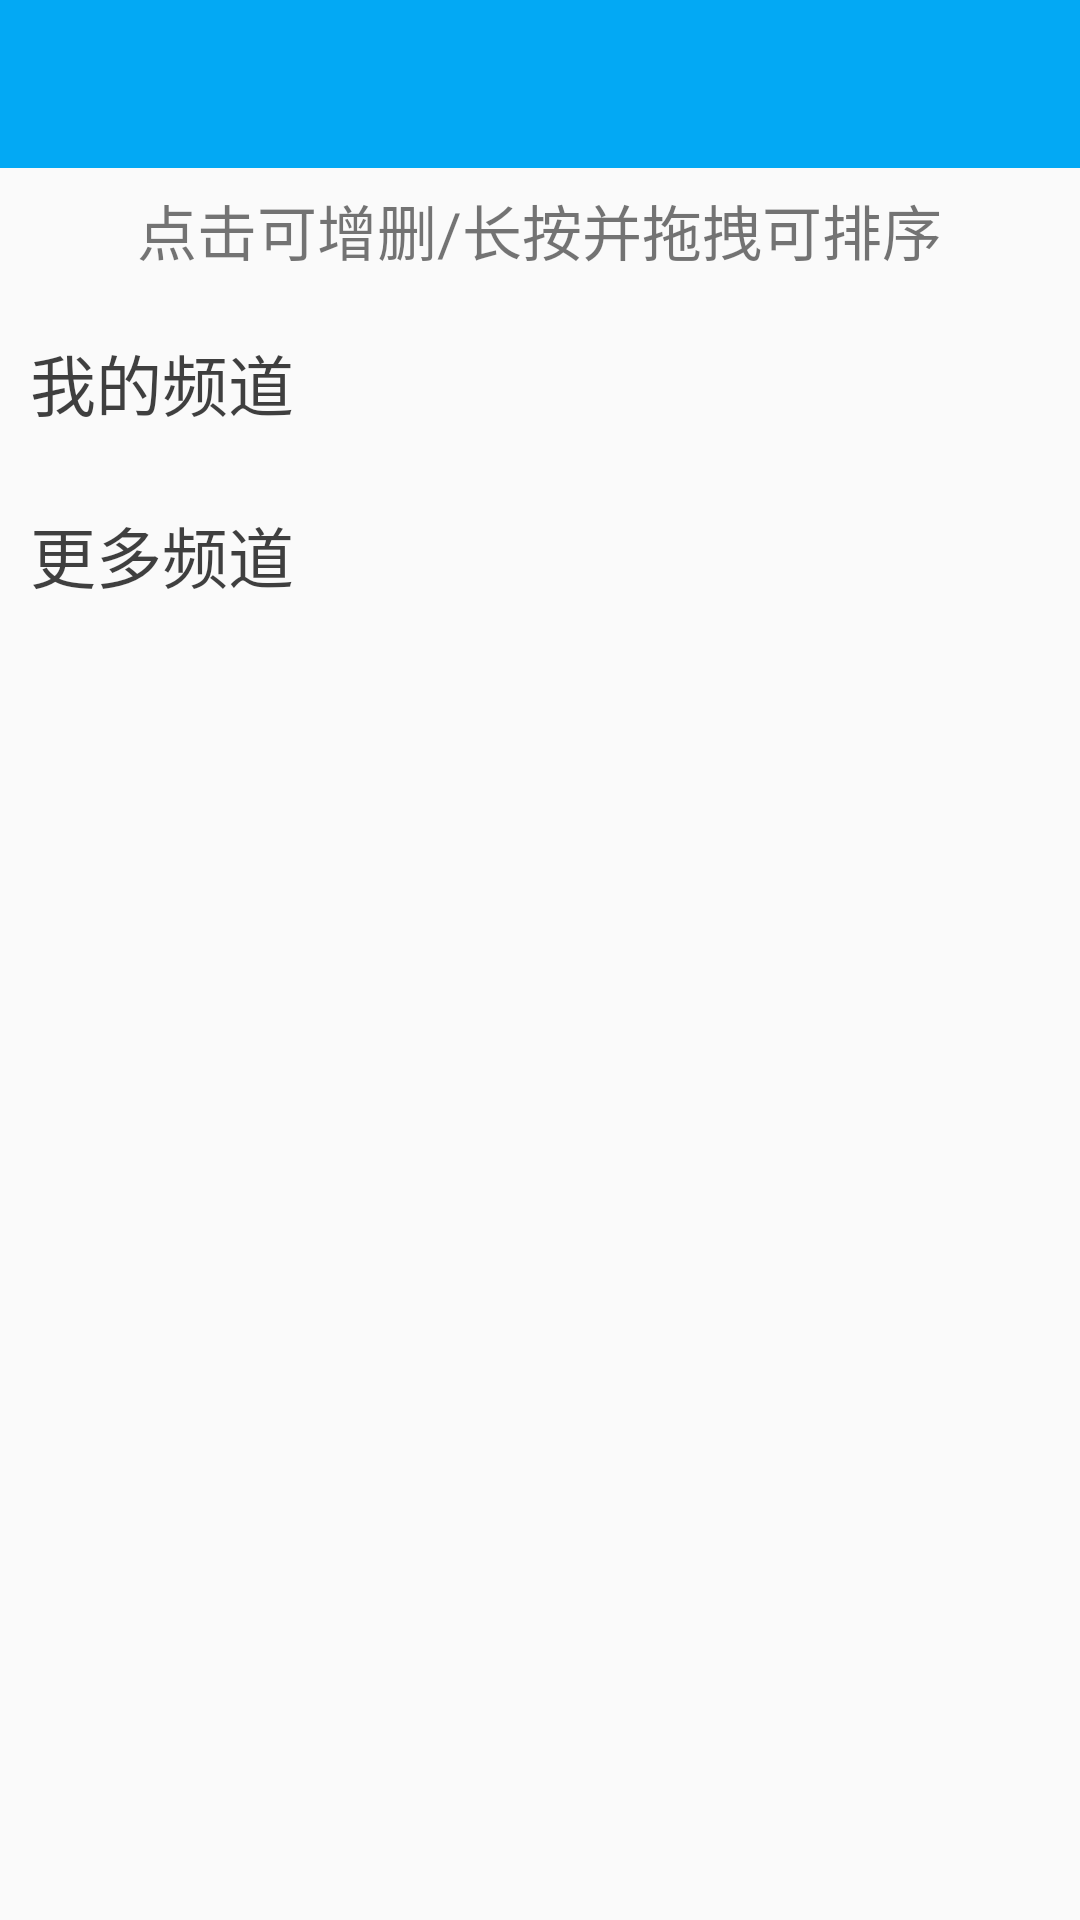

Android layout source for this screen:
<!-- AndroidManifest.xml: application theme AppTheme -->
<!-- res/layout/activity_newschannels_layout.xml -->
<?xml version="1.0" encoding="utf-8"?>
<LinearLayout xmlns:android="http://schemas.android.com/apk/res/android"
    android:orientation="vertical" android:layout_width="match_parent"
    android:layout_height="match_parent">

    <android.support.v7.widget.Toolbar
        android:id="@+id/newschannel_toolbar"
        android:layout_width="match_parent"
        android:layout_height="wrap_content"
        android:background="@color/colorPrimary">

    </android.support.v7.widget.Toolbar>

    <TextView
        android:layout_width="wrap_content"
        android:layout_height="wrap_content"
        android:textSize="20sp"
        android:layout_gravity="center_horizontal"
        android:layout_marginTop="6dp"
        android:text="点击可增删/长按并拖拽可排序"/>

    <TextView
        android:layout_width="wrap_content"
        android:layout_height="wrap_content"
        android:layout_marginTop="20dp"
        android:layout_marginLeft="10dp"
        android:text="我的频道"
        android:textColor="@color/alpha_75_black"
        android:textSize="22sp"/>
    <android.support.v7.widget.RecyclerView
        android:id="@+id/mychannel_recycler"
        android:layout_width="match_parent"
        android:layout_height="wrap_content"
        android:layout_marginTop="5dp">

    </android.support.v7.widget.RecyclerView>

    <TextView
        android:layout_width="wrap_content"
        android:layout_height="wrap_content"
        android:layout_marginTop="20dp"
        android:layout_marginLeft="10dp"
        android:text="更多频道"
        android:textColor="@color/alpha_75_black"
        android:textSize="22sp"/>

    <android.support.v7.widget.RecyclerView
        android:id="@+id/morechannel_recycler"
        android:layout_width="match_parent"
        android:layout_height="wrap_content"
        android:layout_marginTop="5dp">

    </android.support.v7.widget.RecyclerView>

</LinearLayout>
<!-- resources referenced by this layout -->
<resources>
  <color name="alpha_75_black">#BF000000</color>
  <color name="colorPrimary">#03A9F4</color>
  <style name="AppTheme" parent="Theme.AppCompat.Light.DarkActionBar">
          
          <item name="windowActionBar">false</item>
          <item name="windowNoTitle">true</item>
          <item name="colorPrimary">@color/colorPrimary</item>
          <item name="colorPrimaryDark">@color/colorPrimaryDark</item>
          <item name="colorAccent">@color/colorAccent</item>
      </style>
  <color name="colorPrimaryDark">#0288D1</color>
  <color name="colorAccent">#00BCD4</color>
</resources>
